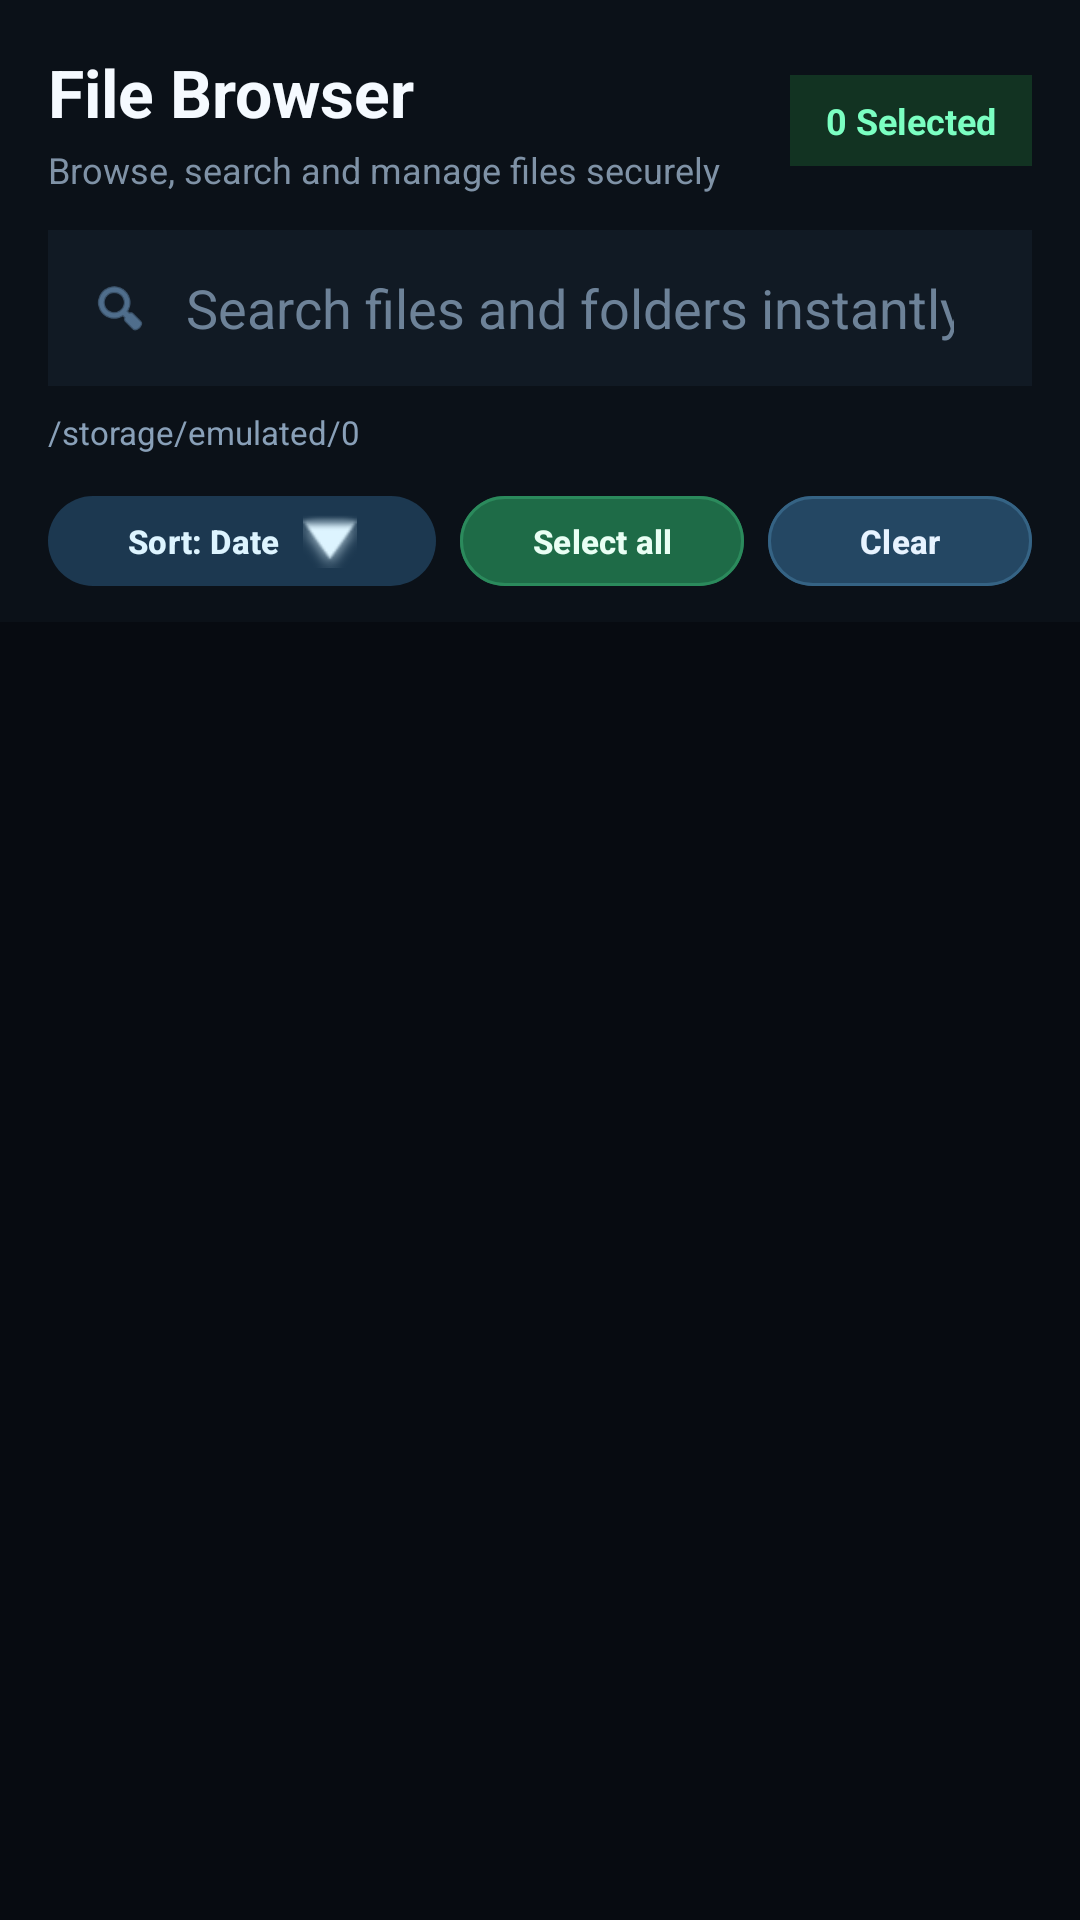

Produce the Android XML layout that renders to this screen, including the resource entries it uses.
<!-- AndroidManifest.xml: application theme Theme.LOCK -->
<!-- res/layout/activity_file_browser.xml -->
<?xml version="1.0" encoding="utf-8"?>
<LinearLayout xmlns:android="http://schemas.android.com/apk/res/android"
    xmlns:app="http://schemas.android.com/apk/res-auto"
    android:layout_width="match_parent"
    android:layout_height="match_parent"
    android:orientation="vertical"
    android:background="#070B11"
    android:fitsSystemWindows="true">

    <LinearLayout
        android:id="@+id/header_panel"
        android:layout_width="match_parent"
        android:layout_height="wrap_content"
        android:orientation="vertical"
        android:paddingStart="16dp"
        android:paddingTop="16dp"
        android:paddingEnd="16dp"
        android:paddingBottom="8dp"
        android:background="#0B1118">

        <LinearLayout
            android:layout_width="match_parent"
            android:layout_height="wrap_content"
            android:gravity="center_vertical"
            android:orientation="horizontal">

            <LinearLayout
                android:layout_width="0dp"
                android:layout_height="wrap_content"
                android:layout_weight="1"
                android:orientation="vertical">

                <TextView
                    android:id="@+id/screen_title"
                    android:layout_width="wrap_content"
                    android:layout_height="wrap_content"
                    android:text="File Browser"
                    android:textColor="#F5FAFF"
                    android:textSize="22sp"
                    android:textStyle="bold" />

                <TextView
                    android:id="@+id/screen_subtitle"
                    android:layout_width="wrap_content"
                    android:layout_height="wrap_content"
                    android:layout_marginTop="3dp"
                    android:text="Browse, search and manage files securely"
                    android:textColor="#7F92A6"
                    android:textSize="12sp" />
            </LinearLayout>

            <TextView
                android:id="@+id/selected_counter"
                android:layout_width="wrap_content"
                android:layout_height="wrap_content"
                android:background="#123322"
                android:paddingStart="12dp"
                android:paddingTop="7dp"
                android:paddingEnd="12dp"
                android:paddingBottom="7dp"
                android:text="0 Selected"
                android:textColor="#7BFFC2"
                android:textSize="12sp"
                android:textStyle="bold" />
        </LinearLayout>

        <LinearLayout
            android:id="@+id/search_shell"
            android:layout_width="match_parent"
            android:layout_height="52dp"
            android:layout_marginTop="12dp"
            android:background="#111A24"
            android:gravity="center_vertical"
            android:orientation="horizontal"
            android:paddingStart="14dp"
            android:paddingEnd="14dp">

            <ImageView
                android:layout_width="20dp"
                android:layout_height="20dp"
                android:src="@android:drawable/ic_menu_search"
                app:tint="#79A6D2" />

            <EditText
                android:id="@+id/search_bar"
                android:layout_width="0dp"
                android:layout_height="match_parent"
                android:layout_weight="1"
                android:background="@android:color/transparent"
                android:hint="Search files and folders instantly"
                android:imeOptions="actionSearch"
                android:inputType="text"
                android:paddingStart="12dp"
                android:paddingEnd="12dp"
                android:singleLine="true"
                android:textColor="#F5FAFF"
                android:textColorHint="#6D8298" />

            <ImageView
                android:id="@+id/btn_clear_search"
                android:layout_width="18dp"
                android:layout_height="18dp"
                android:src="@android:drawable/ic_menu_close_clear_cancel"
                android:visibility="gone"
                app:tint="#79A6D2" />
        </LinearLayout>

        <TextView
            android:id="@+id/current_path"
            android:layout_width="match_parent"
            android:layout_height="wrap_content"
            android:layout_marginTop="8dp"
            android:ellipsize="middle"
            android:maxLines="1"
            android:text="/storage/emulated/0"
            android:textColor="#89A0B8"
            android:textSize="11sp" />

        <LinearLayout
            android:layout_width="match_parent"
            android:layout_height="wrap_content"
            android:layout_marginTop="10dp"
            android:gravity="center_vertical"
            android:orientation="horizontal">

            <com.google.android.material.button.MaterialButton
                android:id="@+id/btn_sort_menu"
                android:layout_width="0dp"
                android:layout_height="38dp"
                android:layout_weight="1"
                android:text="Sort: Date"
                android:textAllCaps="false"
                android:textColor="#DDF4FF"
                android:textSize="11sp"
                android:textStyle="bold"
                app:backgroundTint="#1C3850"
                app:cornerRadius="19dp"
                app:icon="@android:drawable/arrow_down_float"
                app:iconGravity="textEnd"
                app:iconPadding="8dp"
                app:iconTint="#DDF4FF"
                app:strokeWidth="0dp" />

            <com.google.android.material.button.MaterialButton
                android:id="@+id/btn_select_all"
                android:layout_width="wrap_content"
                android:layout_height="38dp"
                android:layout_marginStart="8dp"
                android:text="Select all"
                android:textAllCaps="false"
                android:textColor="#E9FFF4"
                android:textSize="11sp"
                android:textStyle="bold"
                app:backgroundTint="#1E6B47"
                app:cornerRadius="19dp"
                app:strokeColor="#2B8A5C"
                app:strokeWidth="1dp" />

            <com.google.android.material.button.MaterialButton
                android:id="@+id/btn_clear_selection"
                android:layout_width="wrap_content"
                android:layout_height="38dp"
                android:layout_marginStart="8dp"
                android:text="Clear"
                android:textAllCaps="false"
                android:textColor="#E7F3FF"
                android:textSize="11sp"
                android:textStyle="bold"
                app:backgroundTint="#244763"
                app:cornerRadius="19dp"
                app:strokeColor="#356384"
                app:strokeWidth="1dp" />
        </LinearLayout>
    </LinearLayout>

    <FrameLayout
        android:layout_width="match_parent"
        android:layout_height="0dp"
        android:layout_weight="1">

        <androidx.recyclerview.widget.RecyclerView
            android:id="@+id/file_list"
            android:layout_width="match_parent"
            android:layout_height="match_parent"
            android:clipToPadding="false"
            android:paddingStart="12dp"
            android:paddingTop="8dp"
            android:paddingEnd="12dp"
            android:paddingBottom="120dp" />

        <LinearLayout
            android:id="@+id/empty_state"
            android:layout_width="match_parent"
            android:layout_height="match_parent"
            android:gravity="center"
            android:orientation="vertical"
            android:padding="32dp"
            android:visibility="gone">

            <ImageView
                android:layout_width="64dp"
                android:layout_height="64dp"
                android:src="@android:drawable/ic_menu_search"
                app:tint="#33516D" />

            <TextView
                android:id="@+id/empty_title"
                android:layout_width="wrap_content"
                android:layout_height="wrap_content"
                android:layout_marginTop="14dp"
                android:text="No files found"
                android:textColor="#DCE7F2"
                android:textSize="18sp"
                android:textStyle="bold" />

            <TextView
                android:id="@+id/empty_message"
                android:layout_width="wrap_content"
                android:layout_height="wrap_content"
                android:layout_marginTop="8dp"
                android:gravity="center"
                android:text="Try another folder name or file name"
                android:textColor="#7590AA"
                android:textSize="13sp" />
        </LinearLayout>
    </FrameLayout>

    <LinearLayout
        android:id="@+id/bottom_encrypt_container"
        android:layout_width="match_parent"
        android:layout_height="wrap_content"
        android:orientation="vertical"
        android:paddingStart="16dp"
        android:paddingTop="14dp"
        android:paddingEnd="16dp"
        android:paddingBottom="16dp"
        android:background="#0B1118"
        android:visibility="gone">

        <TextView
            android:id="@+id/selection_hint"
            android:layout_width="wrap_content"
            android:layout_height="wrap_content"
            android:text="Selected items will be processed next"
            android:textColor="#6F879D"
            android:textSize="12sp" />

        <com.google.android.material.button.MaterialButton
            android:id="@+id/btn_bottom_encrypt"
            android:layout_width="match_parent"
            android:layout_height="56dp"
            android:layout_marginTop="10dp"
            android:text="Continue"
            android:textAllCaps="false"
            android:textColor="#03140A"
            android:textSize="16sp"
            android:textStyle="bold"
            app:backgroundTint="#54F0A3"
            app:cornerRadius="18dp" />
    </LinearLayout>

</LinearLayout>
<!-- resources referenced by this layout -->
<resources>
  <style name="Theme.LOCK" parent="Base.Theme.LOCK" />
  <style name="Base.Theme.LOCK" parent="Theme.Material3.DayNight.NoActionBar">
          
          
      </style>
</resources>
